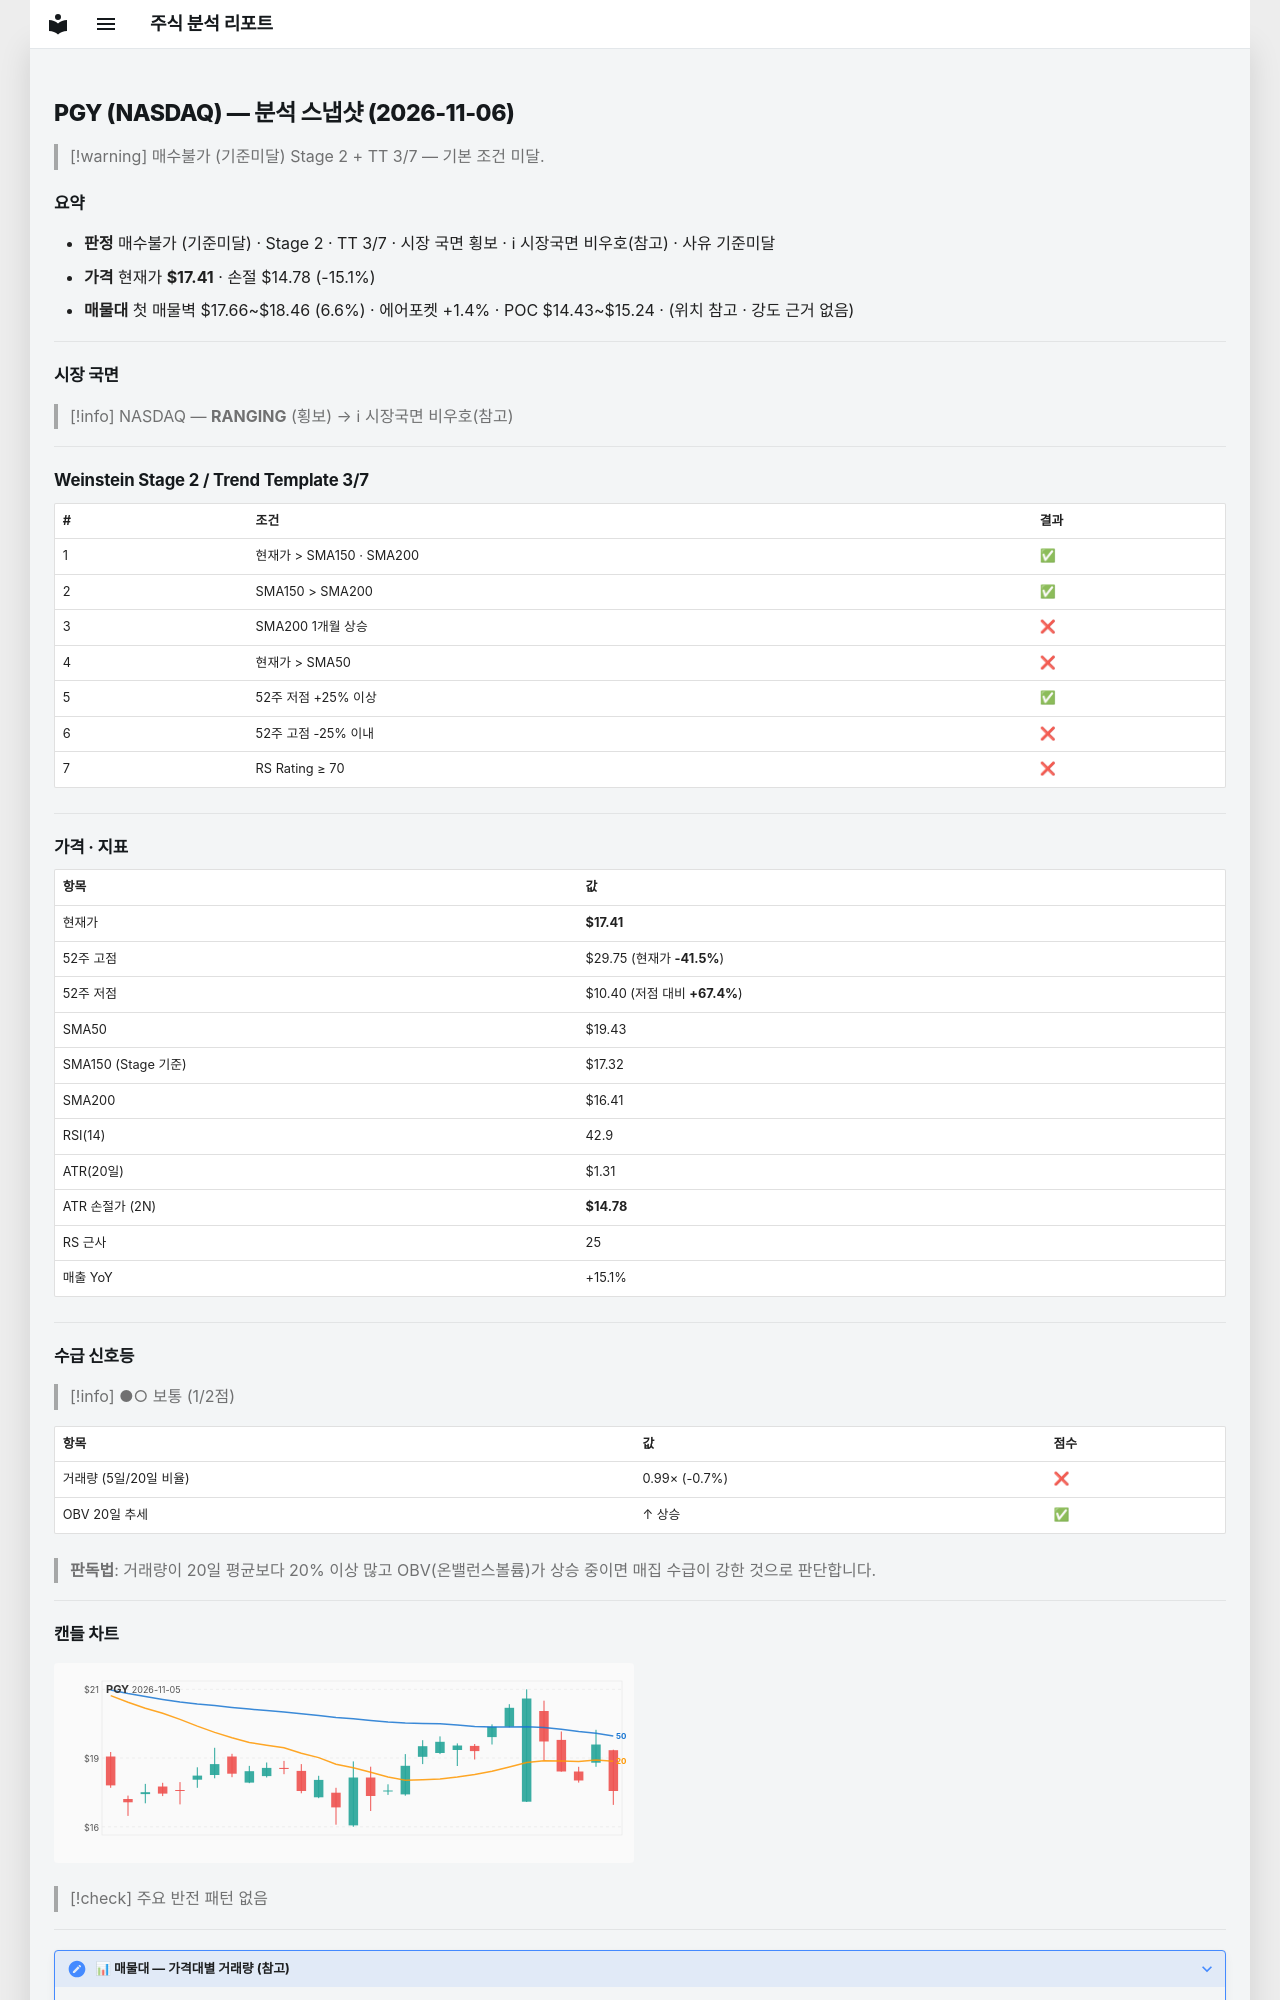

repository: soloandco/stock-reports · page: snapshots/PGY-2026-11-06/index.html · generator: mkdocs

---
type: analysis-snapshot
title: PGY 분석 스냅샷
ticker: PGY
market: NASDAQ
created: 2026-11-06
updated: 2026-11-06
bar-date: 2026-11-05
verdict: 매수불가
verdict-reason: 기준미달
real-rr: 2.39
sma50-gap-pct: -10.4
weekly-position: 저항대아래
weekly-overhead-price: 23.68
weekly-overhead-pct: 36.0
stage: 2
trend-template-score: 3
tt-max: 7
ma-set: sma-50-150-200
price: 17.40999984741211
stop-price: 14.782860042629686
market-regime: RANGING
supply-demand-score: 1/2
supply-demand-label: 보통
status: tracking
tags:
  - stock-agent
  - watchlist
  - PGY
  - analysis
related:
  - "[[analysis-template]]"
---

# PGY (NASDAQ) — 분석 스냅샷 (2026-11-06)

> [!warning] 매수불가 (기준미달)
> Stage 2 + TT 3/7 — 기본 조건 미달.

## 요약

- **판정** 매수불가 (기준미달) · Stage 2 · TT 3/7 · 시장 국면 횡보 · ℹ 시장국면 비우호(참고) · 사유 기준미달
- **가격** 현재가 **$17.41** · 손절 $14.78 (-15.1%)
- **매물대** 첫 매물벽 $17.66~$18.46 (6.6%) · 에어포켓 +1.4% · POC $14.43~$15.24 · (위치 참고 · 강도 근거 없음)

---

## 시장 국면

> [!info] NASDAQ — **RANGING** (횡보) → ℹ 시장국면 비우호(참고)

---

## Weinstein Stage 2 / Trend Template 3/7

| # | 조건 | 결과 |
|---|------|------|
| 1 | 현재가 > SMA150 · SMA200 | ✅ |
| 2 | SMA150 > SMA200 | ✅ |
| 3 | SMA200 1개월 상승 | ❌ |
| 4 | 현재가 > SMA50 | ❌ |
| 5 | 52주 저점 +25% 이상 | ✅ |
| 6 | 52주 고점 -25% 이내 | ❌ |
| 7 | RS Rating ≥ 70 | ❌ |

---

## 가격 · 지표

| 항목 | 값 |
|------|---|
| 현재가 | **$17.41** |
| 52주 고점 | $29.75 (현재가 **-41.5%**) |
| 52주 저점 | $10.40 (저점 대비 **+67.4%**) |
| SMA50 | $19.43 |
| SMA150 (Stage 기준) | $17.32 |
| SMA200 | $16.41 |
| RSI(14) | 42.9 |
| ATR(20일) | $1.31 |
| ATR 손절가 (2N) | **$14.78** |
| RS 근사 | 25 |
| 매출 YoY | +15.1% |

---
## 수급 신호등

> [!info] ●○ 보통 (1/2점)

| 항목 | 값 | 점수 |
|------|------|------|
| 거래량 (5일/20일 비율) | 0.99× (-0.7%) | ❌ |
| OBV 20일 추세 | ↑ 상승 | ✅ |

> **판독법**: 거래량이 20일 평균보다 20% 이상 많고 OBV(온밸런스볼륨)가 상승 중이면 매집 수급이 강한 것으로 판단합니다.

---
